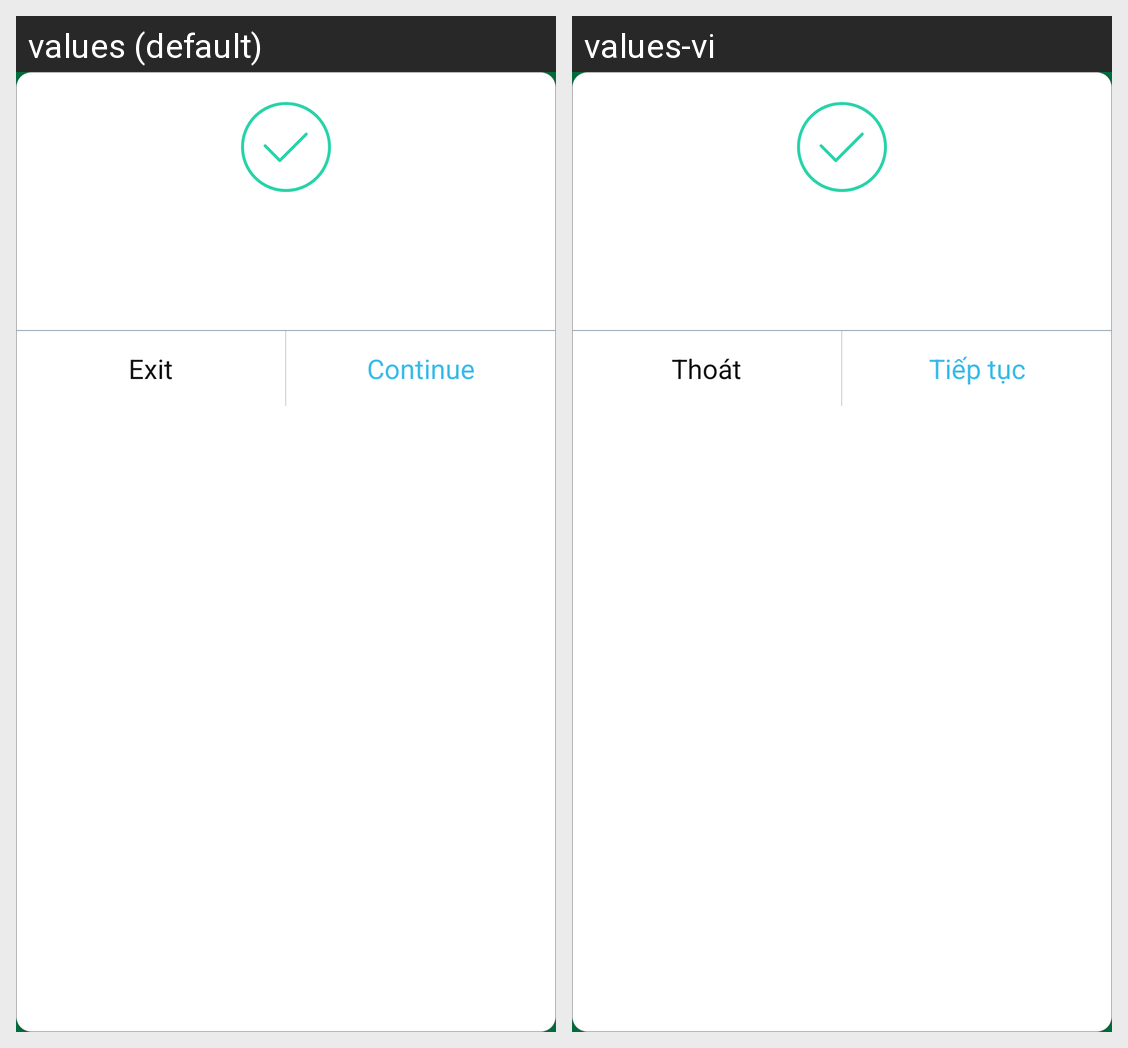

Locale-by-locale string values for the Android screen shown in this grid:
Android screen res/layout/dialog_continue_exit.xml rendered under 2 locales, left to right: values (default), values-vi. Device: Nexus 5 (rendered at 1080×1920; each locale shown at half size, 540×960, under a caption strip naming it); theme AppTheme.Start.
Strings drawn on this screen, with the default value and each locale's value (text and hints the layout hard-codes, and strings that could not be matched under every locale, appear in the picture but are not listed):

str_exit
  values: Exit
  values-vi: Thoát

str_continute
  values: Continue
  values-vi: Tiếp tục
